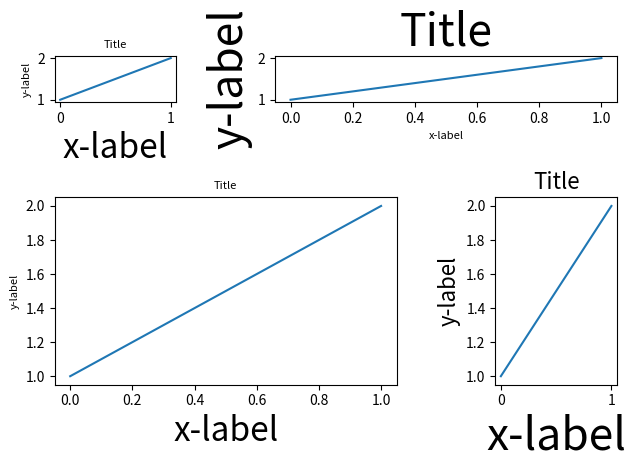

This chart was generated by the following Python code:
# -*- coding: cp1252 -*-

import matplotlib.pyplot as plt
import warnings

import random
fontsizes = [8, 16, 24, 32]


def example_plot(ax):
    ax.plot([1, 2])
    ax.set_xlabel('x-label', fontsize=random.choice(fontsizes))
    ax.set_ylabel('y-label', fontsize=random.choice(fontsizes))
    ax.set_title('Title', fontsize=random.choice(fontsizes))

fig = plt.figure()

ax1 = plt.subplot2grid((3, 3), (0, 0))
ax2 = plt.subplot2grid((3, 3), (0, 1), colspan=2)
ax3 = plt.subplot2grid((3, 3), (1, 0), colspan=2, rowspan=2)
ax4 = plt.subplot2grid((3, 3), (1, 2), rowspan=2)

example_plot(ax1)
example_plot(ax2)
example_plot(ax3)
example_plot(ax4)

plt.tight_layout()

plt.show()





